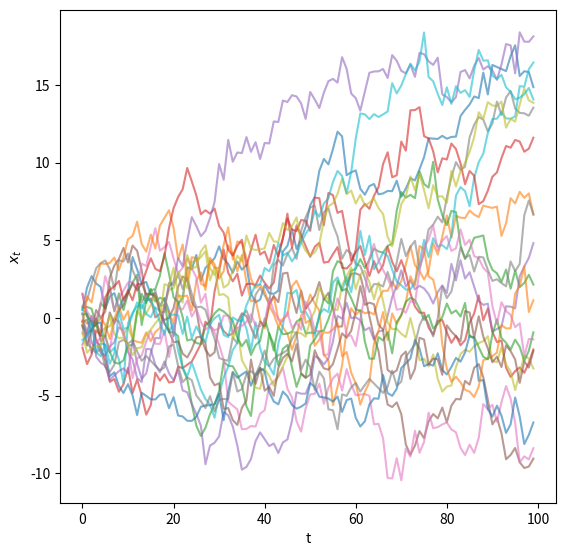
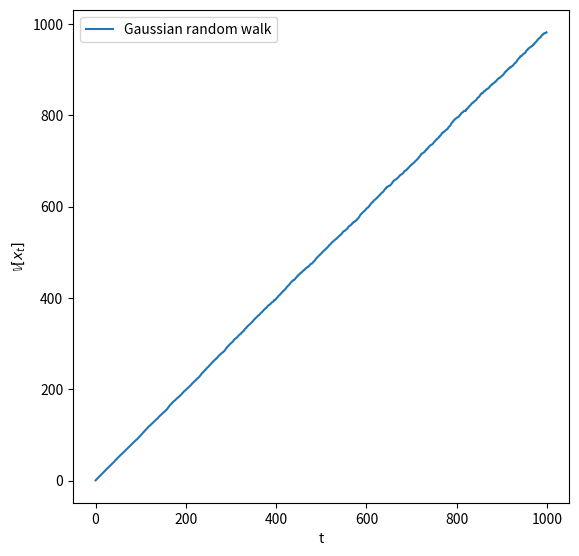
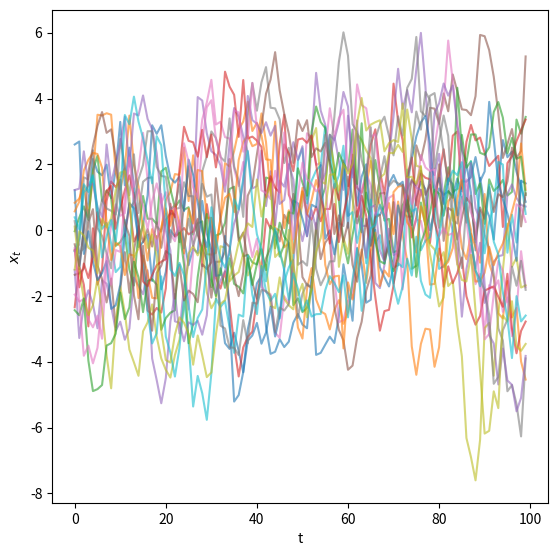
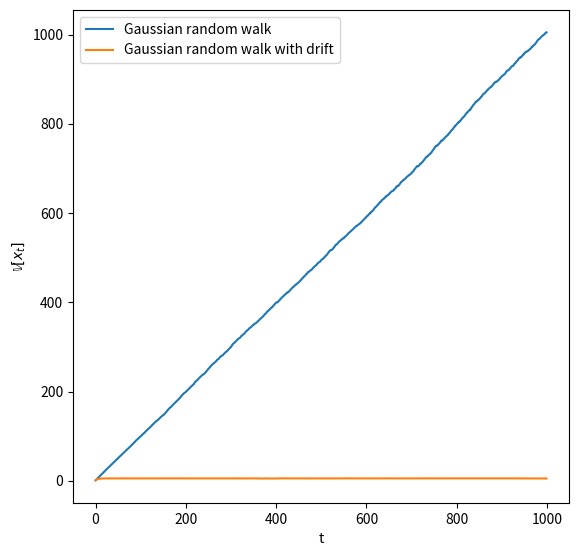

Generate these figures, in order, with matplotlib:
import numpy as np
import matplotlib.pyplot as plt

np.random.seed(42)

# 1d Gaussian random walk
def gaussian_random_walk_1d(N, T, mu=0, sigma=1):
    x = np.zeros((N, T))
    x[:, 0] = np.random.normal(mu, sigma, size=(N,))
    for t in range(1, T):
        step = np.random.normal(mu, sigma, size=(N,))
        x[:, t] = x[:, t-1] + step
    return x

fig = plt.figure(figsize=(6.4, 6.4), dpi=200)
ax = plt.axes()

x = gaussian_random_walk_1d(N=20, T=100, mu=0, sigma=1)
for i in range(x.shape[0]):
    ax.plot(x[i], alpha=0.6)

ax.set_xlabel('t')
ax.set_ylabel(r'$x_t$')

plt.savefig("gaussian_random_walk_1d.png", dpi=200)
plt.show()

# Variance over time
x = gaussian_random_walk_1d(N=10000, T=1000, mu=0, sigma=1)
var = np.var(x, axis=0)
    
fig = plt.figure(figsize=(6.4, 6.4), dpi=200)
ax = plt.axes()
ax.plot(var, label=r'Gaussian random walk')
ax.set_xlabel('t')
ax.set_ylabel(r'$\mathbb{V}[x_t]$')
ax.legend()

plt.savefig("gaussian_random_walk_1d_variance.png", dpi=200)
plt.show()

# 1d Gaussian random walk with drift
def gaussian_random_walk_1d_drift(N, T, mu=0, sigma=1, kappa=0.1):
    x = np.zeros((N, T))
    x[:, 0] = np.random.normal(mu, sigma, size=(N,))
    for t in range(1, T):
        step = np.random.normal(mu, sigma, size=(N,))
        x[:, t] = x[:, t-1] - kappa * (x[:, t-1] - 0.) + step
    return x

fig = plt.figure(figsize=(6.4, 6.4), dpi=200)
ax = plt.axes()

x = gaussian_random_walk_1d_drift(N=20, T=100, mu=0, sigma=1, kappa=0.1)
for i in range(x.shape[0]):
    ax.plot(x[i], alpha=0.6)

ax.set_xlabel('t')
ax.set_ylabel(r'$x_t$')

plt.savefig("gaussian_random_walk_1d_drift.png", dpi=200)
plt.show()

# Variance over time
x = gaussian_random_walk_1d(N=10000, T=1000, mu=0, sigma=1)
x2 = gaussian_random_walk_1d_drift(N=10000, T=1000, mu=0, sigma=1, kappa=0.1)
var = np.var(x, axis=0)
var_drift = np.var(x2, axis=0)

fig = plt.figure(figsize=(6.4, 6.4), dpi=200)
ax = plt.axes()
ax.plot(var, label=r'Gaussian random walk')
ax.plot(var_drift, label=r'Gaussian random walk with drift')
ax.set_xlabel('t')
ax.set_ylabel(r'$\mathbb{V}[x_t]$')
ax.legend()

plt.savefig("gaussian_random_walk_variance_comparison.png", dpi=200)
plt.show()

var_drift[-1], 1 / (2 * 0.1 - 0.1**2)
